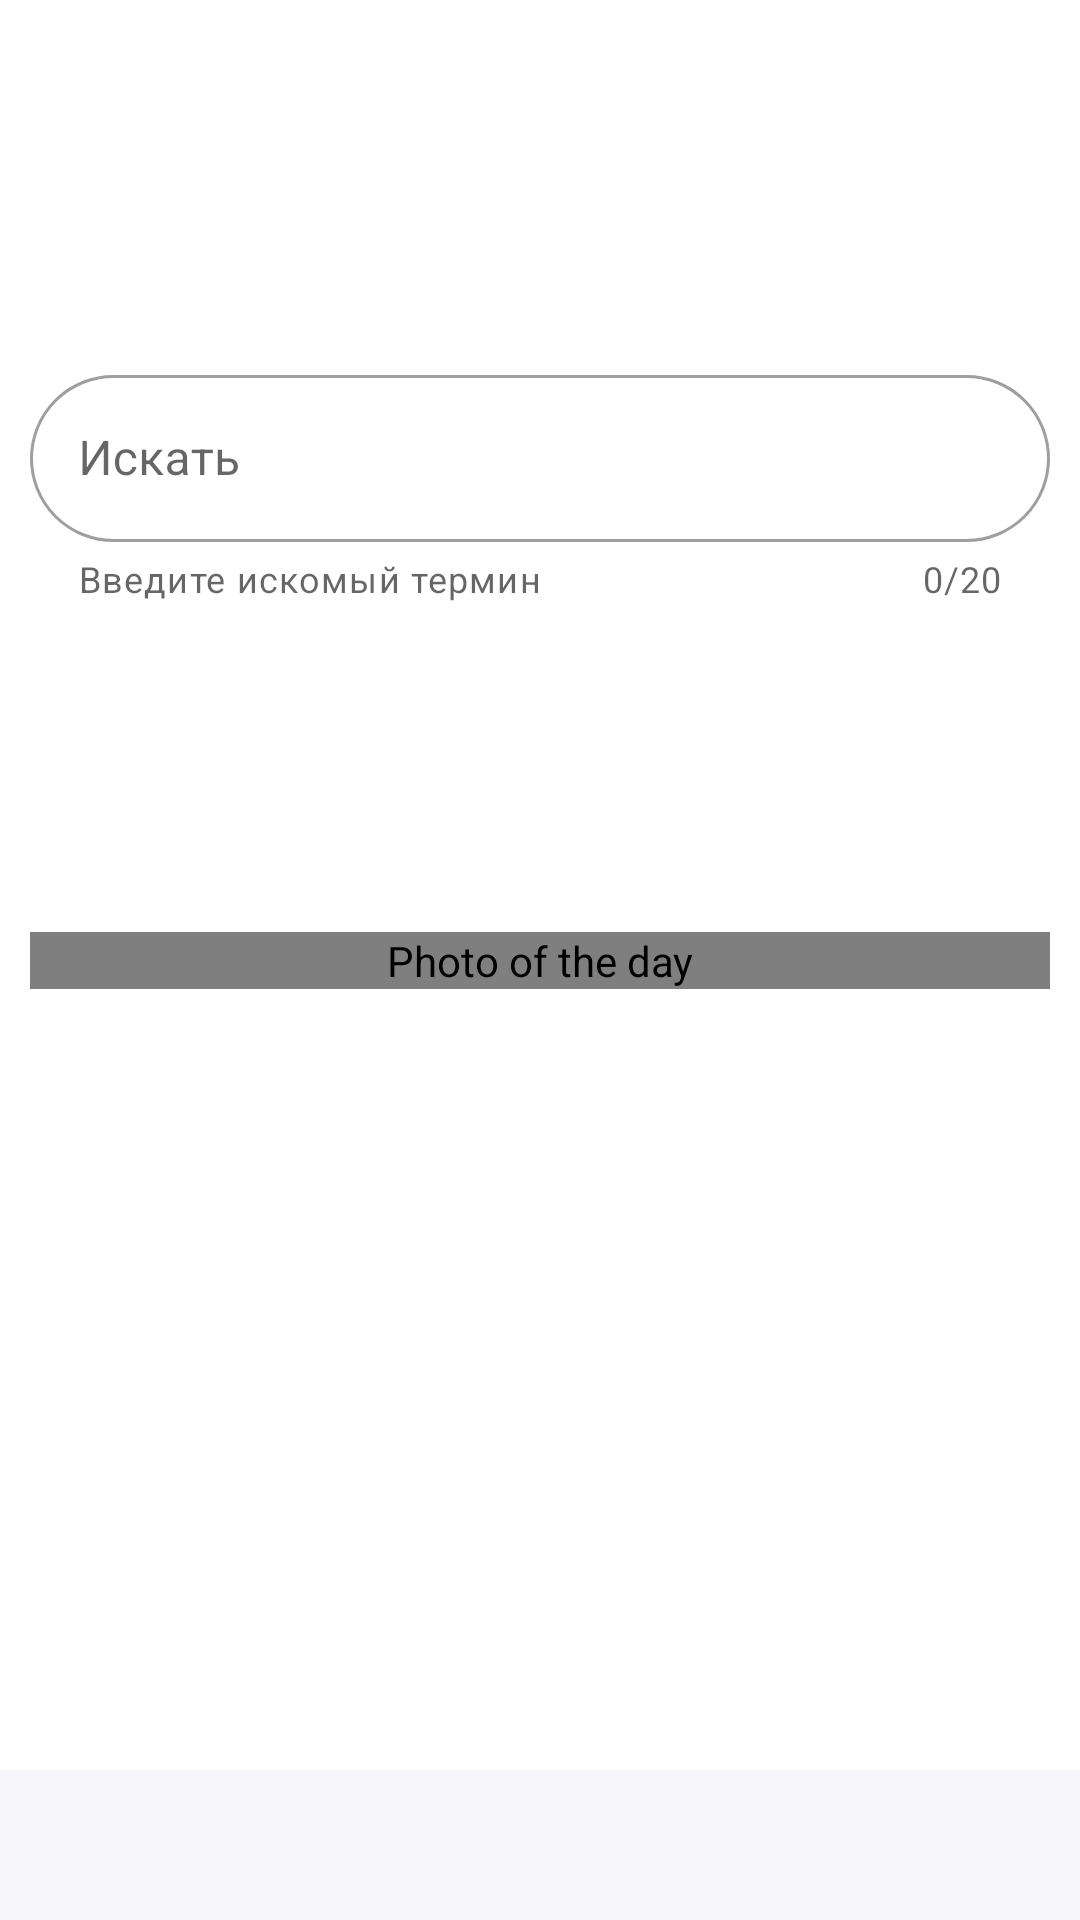

The Android layout XML behind this screen, and the referenced resources:
<!-- AndroidManifest.xml: application theme Theme.SpaceApp -->
<!-- res/layout/main_fragment.xml -->
<?xml version="1.0" encoding="utf-8"?>
<androidx.coordinatorlayout.widget.CoordinatorLayout
    xmlns:android="http://schemas.android.com/apk/res/android"
    xmlns:app="http://schemas.android.com/apk/res-auto"
    xmlns:tools="http://schemas.android.com/tools"
    android:layout_width="match_parent"
    android:layout_height="match_parent">
    <androidx.constraintlayout.widget.ConstraintLayout
        android:id="@+id/main"
        android:layout_width="match_parent"
        android:layout_height="match_parent"
        android:padding="10dp">

        <com.google.android.material.textfield.TextInputLayout
            android:id="@+id/input_layout"
            style="@style/Widget.MaterialComponents.TextInputLayout.OutlinedBox"
            android:layout_width="0dp"
            android:layout_height="wrap_content"
            android:hint="@string/search_wiki"
            app:boxCornerRadiusBottomEnd="30dp"
            app:boxCornerRadiusBottomStart="30dp"
            app:boxCornerRadiusTopEnd="30dp"
            app:boxCornerRadiusTopStart="30dp"
            app:counterEnabled="true"
            app:counterMaxLength="20"
            app:endIconDrawable="@drawable/ic_search"
            app:endIconMode="custom"
            app:helperText="@string/wiki_helper_text"
            app:layout_constraintBottom_toTopOf="@+id/image_view"
            app:layout_constraintEnd_toEndOf="parent"
            app:layout_constraintStart_toStartOf="parent"
            app:layout_constraintTop_toTopOf="parent">

            <com.google.android.material.textfield.TextInputEditText
                android:id="@+id/input_edit_text"
                android:layout_width="match_parent"
                android:layout_height="wrap_content" />
        </com.google.android.material.textfield.TextInputLayout>

        <com.example.spaceapp.ui.main.EquilateralImageView
            android:id="@+id/image_view"
            android:layout_width="match_parent"
            android:layout_height="wrap_content"
            android:layout_gravity="center"
            android:contentDescription="@string/photo_of_the_day_stub"
            app:layout_constraintBottom_toBottomOf="parent"
            app:layout_constraintEnd_toEndOf="parent"
            app:layout_constraintStart_toStartOf="parent"
            app:layout_constraintTop_toTopOf="parent" />

    </androidx.constraintlayout.widget.ConstraintLayout>
    <include layout="@layout/bottom_sheet_layout"/>
</androidx.coordinatorlayout.widget.CoordinatorLayout>
<!-- res/layout/bottom_sheet_layout.xml (included above) -->
<?xml version="1.0" encoding="utf-8"?>
<androidx.constraintlayout.widget.ConstraintLayout
    xmlns:android="http://schemas.android.com/apk/res/android"
    xmlns:app="http://schemas.android.com/apk/res-auto"
    xmlns:tools="http://schemas.android.com/tools"
    android:layout_width="match_parent"
    android:layout_height="match_parent"
    android:id="@+id/bottom_sheet_container"
    android:background="#f6f6fa"
    app:behavior_hideable="true"
    app:behavior_peekHeight="50dp"
    app:layout_behavior="com.google.android.material.bottomsheet.BottomSheetBehavior">

    <TextView
        android:id="@+id/photo_explanation"
        android:textStyle="bold"
        android:textColor="@color/black"
        android:layout_width="wrap_content"
        android:layout_height="wrap_content"
        app:layout_constraintBottom_toBottomOf="parent"
        app:layout_constraintEnd_toEndOf="parent"
        app:layout_constraintHorizontal_bias="0.498"
        app:layout_constraintStart_toStartOf="parent"
        app:layout_constraintTop_toTopOf="parent"
        app:layout_constraintVertical_bias="0.022" />
</androidx.constraintlayout.widget.ConstraintLayout>
<!-- resources referenced by this layout -->
<resources>
  <string name="photo_of_the_day_stub">Photo of the day</string>
  <string name="search_wiki">Искать</string>
  <string name="wiki_helper_text">Введите искомый термин</string>
  <style name="Theme.SpaceApp" parent="Theme.MaterialComponents.Light.DarkActionBar">
          
          <item name="colorPrimary">@color/purple_500</item>
          <item name="colorPrimaryVariant">@color/purple_700</item>
          <item name="colorOnPrimary">@color/white</item>
          
          <item name="colorSecondary">@color/teal_200</item>
          <item name="colorSecondaryVariant">@color/teal_700</item>
          <item name="colorOnSecondary">@color/black</item>
          
          <item name="android:statusBarColor" tools:targetApi="l">?attr/colorPrimaryVariant</item>
          
      </style>
  <!-- not gathered from this repository: default colours our renderer supplied (Android Studio template values) -->
  <color name="purple_500">#FF6200EE</color>
  <color name="purple_700">#FF3700B3</color>
  <color name="teal_200">#FF03DAC5</color>
  <color name="teal_700">#FF018786</color>
  <color name="black">#FF000000</color>
  <color name="white">#FFFFFFFF</color>
</resources>
